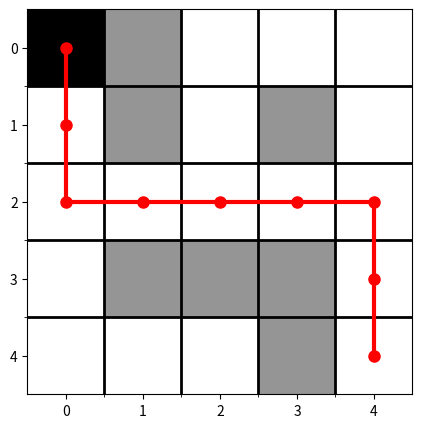

The script that saved this image:
"""
待补充代码：对搜索过的格子染色
"""
import matplotlib.pyplot as plt

def visualize_maze_with_path(maze, path):
    plt.figure(figsize=(len(maze[0]), len(maze)))  # 设置图形大小
    plt.imshow(maze, cmap='Greys', interpolation='nearest')  # 使用灰度色图，并关闭插值

    # 绘制路径
    if path:
        path_x, path_y = zip(*path)
        plt.plot(path_y, path_x, marker='o', markersize=8, color='red', linewidth=3)

    # 设置坐标轴刻度和边框
    plt.xticks(range(len(maze[0])))
    plt.yticks(range(len(maze)))
    plt.gca().set_xticks([x - 0.5 for x in range(1, len(maze[0]))], minor=True)
    plt.gca().set_yticks([y - 0.5 for y in range(1, len(maze))], minor=True)
    plt.grid(which="minor", color="black", linestyle='-', linewidth=2)

    plt.axis('on')  # 显示坐标轴
    plt.show()

# 提供迷宫的二维数组
maze = [
    [2, 1, 0, 0, 0],
    [0, 1, 0, 1, 0],
    [0, 0, 0, 0, 0],
    [0, 1, 1, 1, 0],
    [0, 0, 0, 1, 0]
]

# 假设给定路径的坐标列表
path = [(0, 0), (1, 0), (2, 0), (2, 1), (2, 2), (2, 3), (2, 4), (3, 4), (4, 4)]

# 可视化迷宫及路径
visualize_maze_with_path(maze, path)
